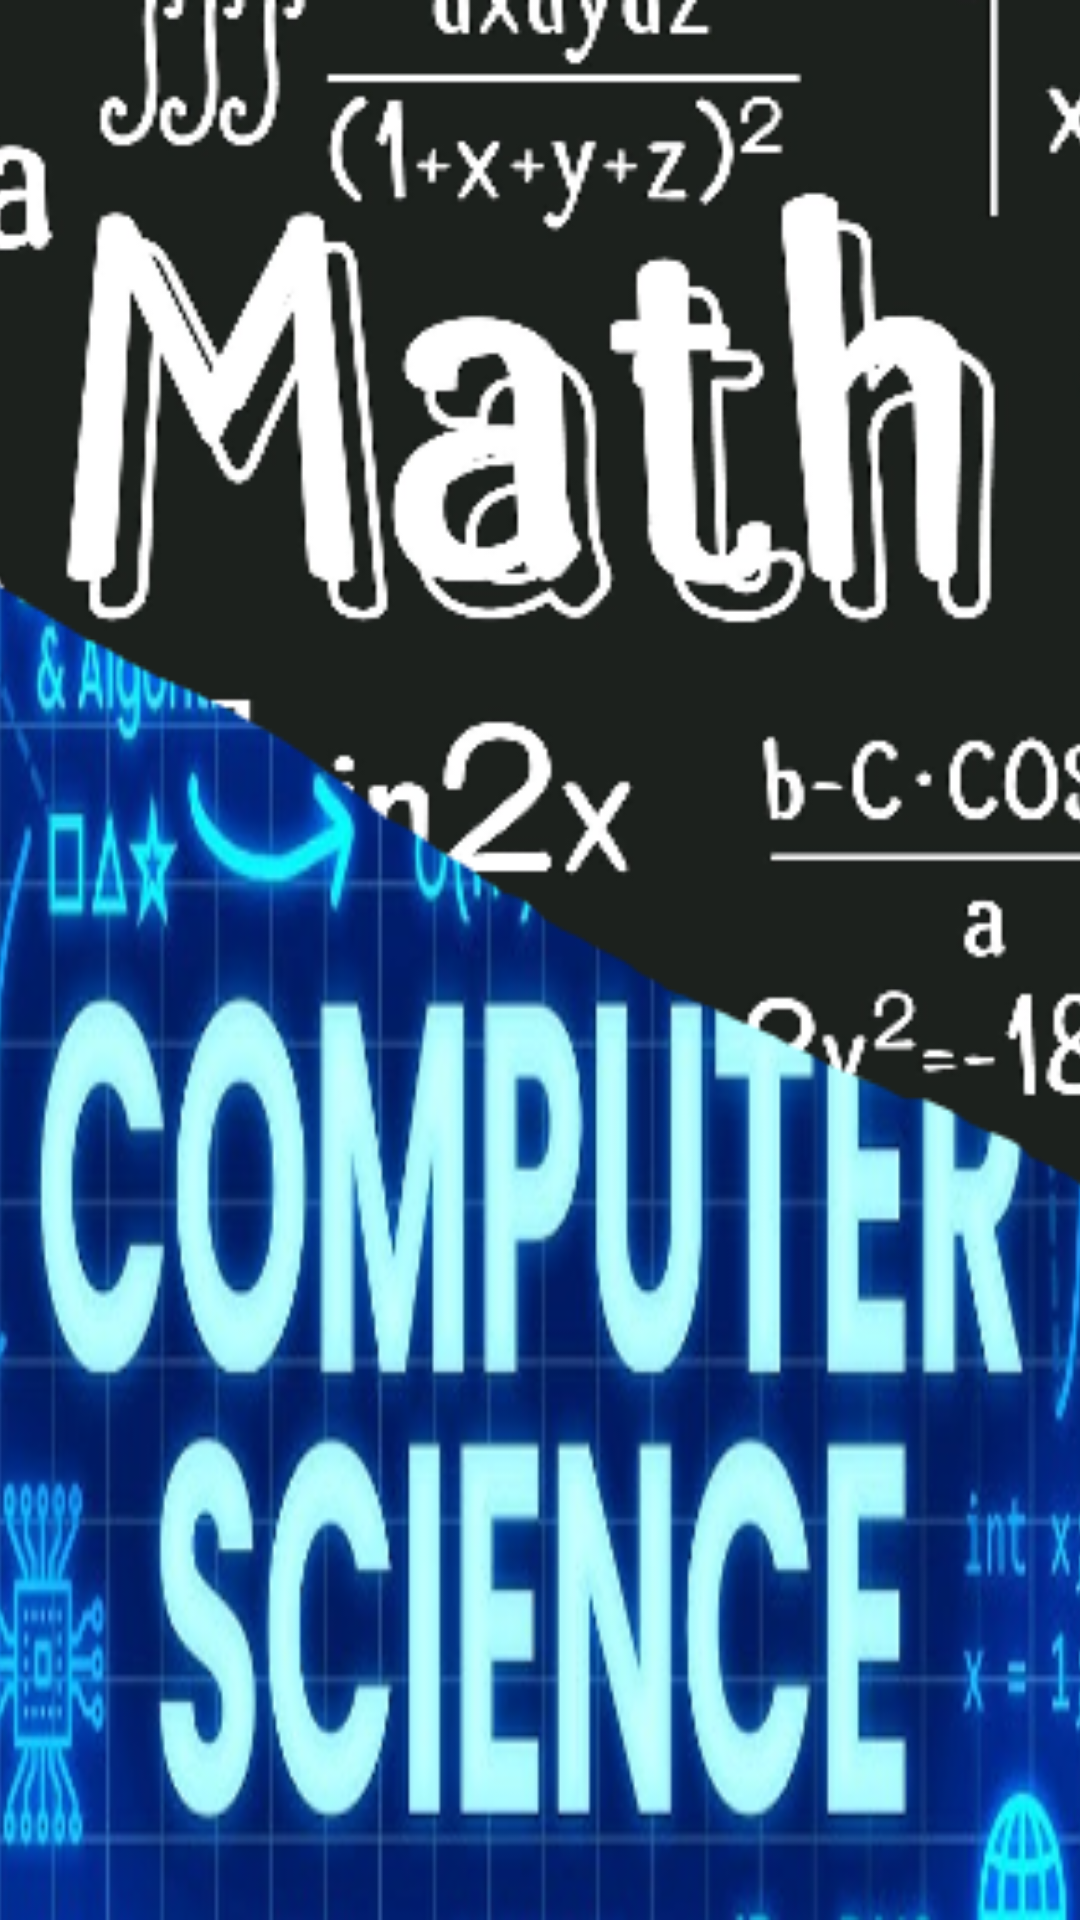

Write the Android layout XML for this screen, with the resource values it uses.
<!-- AndroidManifest.xml: application theme Theme.MyProgYoav -->
<!-- res/layout/activity_demo.xml -->
<?xml version="1.0" encoding="utf-8"?>
<FrameLayout xmlns:android="http://schemas.android.com/apk/res/android"
    xmlns:tools="http://schemas.android.com/tools"
    android:layout_width="match_parent"
    android:layout_height="match_parent"
    tools:context=".DemoActivity">

    


    

    <ImageView
        android:id="@+id/tocomputerscience"
        android:layout_width="match_parent"
        android:layout_height="match_parent"
        android:layout_gravity="bottom"
        android:src="@drawable/computersciencepicture"
        android:scaleType="centerCrop" />
    <ImageView
        android:id="@+id/tomath"
        android:layout_width="match_parent"
        android:layout_height="700dp"
        android:layout_gravity="top"
        android:src="@drawable/mathmaticsimage"
        android:scaleType="centerCrop" />



</FrameLayout>
<!-- resources referenced by this layout -->
<resources>
  <!-- drawable computersciencepicture: png bitmap (drawable, 228120 bytes) -->
  <!-- drawable mathmaticsimage: png bitmap (drawable, 61427 bytes) -->
  <style name="Theme.MyProgYoav" parent="Base.Theme.MyProgYoav" />
  <style name="Base.Theme.MyProgYoav" parent="Theme.MaterialComponents.DayNight.DarkActionBar">
          
          
      </style>
</resources>
